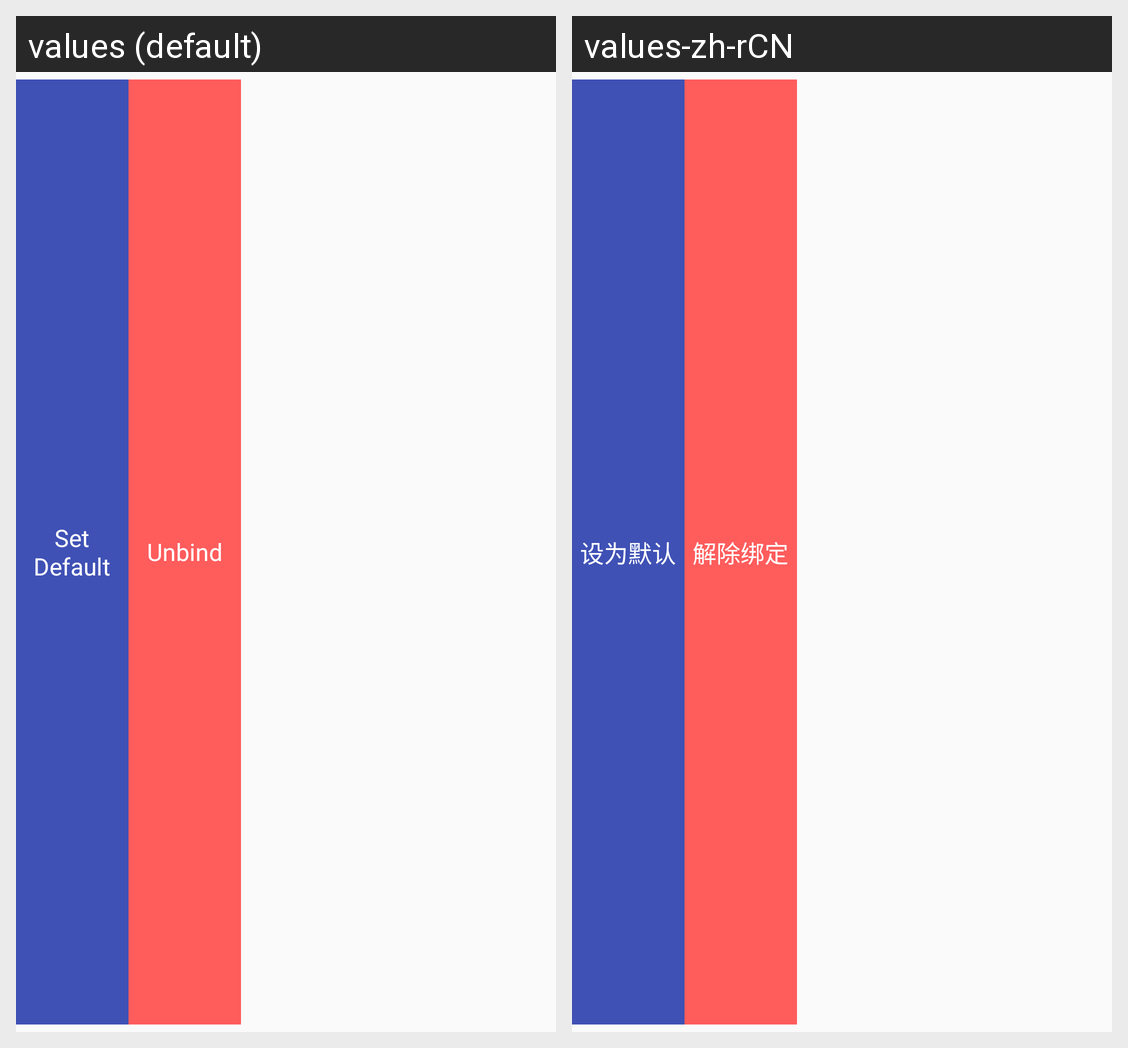

Translations of the strings shown on this Android screen, per locale in the grid:
Android screen res/layout/layout_swip_item_default_and_unbind.xml rendered under 2 locales, left to right: values (default), values-zh-rCN. Device: Nexus 5 (rendered at 1080×1920; each locale shown at half size, 540×960, under a caption strip naming it); theme AppTheme.
Strings drawn on this screen, with the default value and each locale's value (text and hints the layout hard-codes, and strings that could not be matched under every locale, appear in the picture but are not listed):

set_default
  values: Set Default
  values-zh-rCN: 设为默认

unbind
  values: Unbind
  values-zh-rCN: 解除绑定
